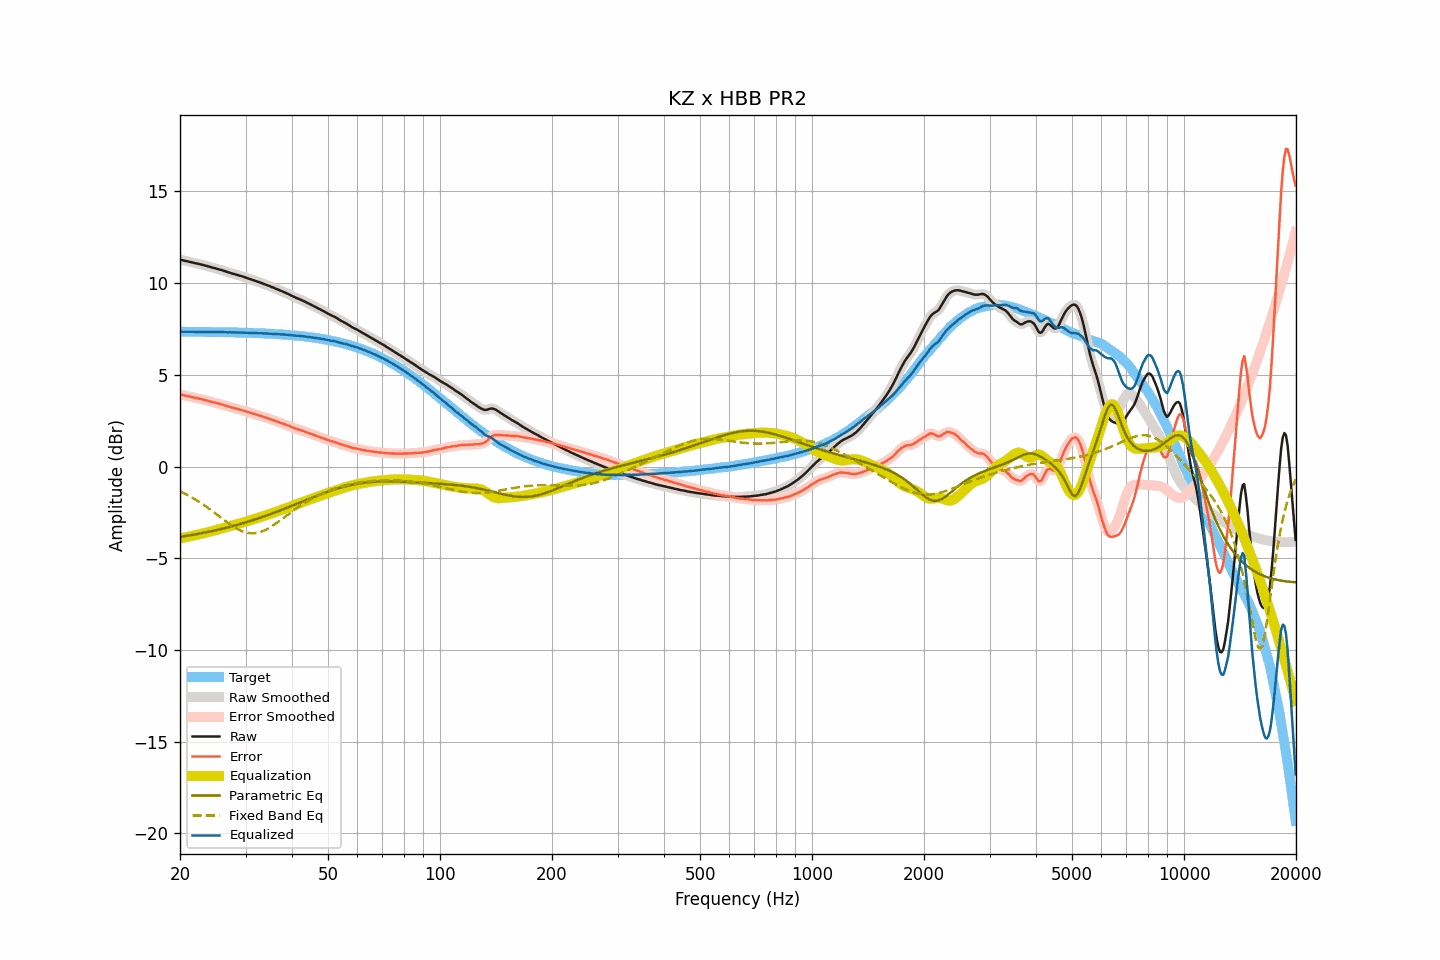

Source data for this figure (header and first rows):
frequency, raw, smoothed, error, error_smoothed, equalization, parametric_eq, fixed_band_eq, equalized_raw, equalized_smoothed, target
20.00, 11.28, 11.28, 3.93, 3.93, -3.93, -3.84, -1.36, 7.35, 7.35, 7.35
20.20, 11.26, 11.26, 3.91, 3.91, -3.91, -3.82, -1.40, 7.35, 7.35, 7.35
20.40, 11.24, 11.24, 3.89, 3.89, -3.89, -3.81, -1.44, 7.35, 7.35, 7.35
20.61, 11.22, 11.22, 3.87, 3.87, -3.87, -3.80, -1.48, 7.35, 7.35, 7.35
20.81, 11.20, 11.20, 3.85, 3.85, -3.85, -3.78, -1.53, 7.35, 7.35, 7.35
21.02, 11.18, 11.18, 3.83, 3.83, -3.83, -3.77, -1.57, 7.34, 7.34, 7.35
21.23, 11.16, 11.16, 3.81, 3.81, -3.81, -3.75, -1.62, 7.34, 7.34, 7.34
21.44, 11.14, 11.14, 3.79, 3.79, -3.79, -3.74, -1.67, 7.34, 7.34, 7.34
21.66, 11.12, 11.12, 3.77, 3.77, -3.77, -3.72, -1.72, 7.34, 7.34, 7.34
21.87, 11.10, 11.10, 3.75, 3.75, -3.75, -3.71, -1.77, 7.34, 7.34, 7.34
22.09, 11.08, 11.08, 3.73, 3.73, -3.74, -3.69, -1.82, 7.34, 7.34, 7.34
22.31, 11.06, 11.06, 3.72, 3.72, -3.72, -3.68, -1.88, 7.34, 7.34, 7.34
22.54, 11.04, 11.04, 3.70, 3.70, -3.70, -3.66, -1.93, 7.34, 7.34, 7.34
22.76, 11.02, 11.02, 3.68, 3.68, -3.68, -3.64, -1.99, 7.34, 7.34, 7.34
22.99, 11.00, 10.99, 3.66, 3.66, -3.65, -3.63, -2.05, 7.34, 7.34, 7.34
23.22, 10.97, 10.97, 3.63, 3.63, -3.63, -3.61, -2.11, 7.33, 7.34, 7.34
23.45, 10.95, 10.95, 3.61, 3.61, -3.61, -3.59, -2.17, 7.33, 7.34, 7.34
23.69, 10.93, 10.92, 3.59, 3.59, -3.59, -3.57, -2.23, 7.34, 7.33, 7.33
23.92, 10.90, 10.90, 3.56, 3.57, -3.57, -3.56, -2.29, 7.33, 7.33, 7.33
24.16, 10.88, 10.87, 3.54, 3.54, -3.54, -3.54, -2.36, 7.33, 7.33, 7.33
24.40, 10.85, 10.85, 3.51, 3.52, -3.52, -3.52, -2.42, 7.33, 7.33, 7.33
24.65, 10.83, 10.83, 3.50, 3.50, -3.50, -3.50, -2.49, 7.33, 7.33, 7.33
24.89, 10.81, 10.80, 3.48, 3.47, -3.47, -3.48, -2.55, 7.33, 7.33, 7.33
25.14, 10.78, 10.78, 3.45, 3.45, -3.45, -3.46, -2.62, 7.32, 7.33, 7.33
25.39, 10.76, 10.75, 3.43, 3.43, -3.43, -3.44, -2.69, 7.33, 7.33, 7.33
25.65, 10.73, 10.73, 3.40, 3.40, -3.40, -3.42, -2.76, 7.32, 7.33, 7.32
25.91, 10.71, 10.70, 3.38, 3.38, -3.38, -3.40, -2.82, 7.33, 7.33, 7.32
26.16, 10.68, 10.68, 3.35, 3.35, -3.35, -3.38, -2.89, 7.32, 7.32, 7.32
26.43, 10.65, 10.65, 3.33, 3.33, -3.33, -3.36, -2.96, 7.32, 7.32, 7.32
26.69, 10.62, 10.62, 3.30, 3.30, -3.30, -3.34, -3.02, 7.32, 7.32, 7.32
26.96, 10.59, 10.59, 3.27, 3.27, -3.27, -3.31, -3.09, 7.31, 7.31, 7.32
27.23, 10.57, 10.56, 3.25, 3.25, -3.25, -3.29, -3.15, 7.32, 7.31, 7.31
27.50, 10.54, 10.54, 3.22, 3.22, -3.22, -3.27, -3.21, 7.31, 7.31, 7.31
27.77, 10.51, 10.51, 3.20, 3.20, -3.20, -3.25, -3.26, 7.31, 7.31, 7.31
28.05, 10.49, 10.48, 3.18, 3.17, -3.18, -3.22, -3.32, 7.31, 7.31, 7.31
28.33, 10.46, 10.46, 3.15, 3.15, -3.15, -3.20, -3.37, 7.30, 7.30, 7.31
28.62, 10.44, 10.43, 3.13, 3.13, -3.13, -3.17, -3.42, 7.31, 7.30, 7.30
28.90, 10.41, 10.41, 3.10, 3.11, -3.11, -3.15, -3.46, 7.30, 7.30, 7.30
29.19, 10.39, 10.38, 3.09, 3.08, -3.08, -3.12, -3.51, 7.30, 7.30, 7.30
29.48, 10.36, 10.36, 3.06, 3.06, -3.06, -3.10, -3.54, 7.30, 7.30, 7.30
29.78, 10.33, 10.33, 3.03, 3.03, -3.03, -3.07, -3.57, 7.30, 7.30, 7.29
30.08, 10.30, 10.30, 3.00, 3.00, -3.01, -3.05, -3.60, 7.29, 7.29, 7.29
30.38, 10.27, 10.27, 2.98, 2.98, -2.98, -3.02, -3.62, 7.29, 7.29, 7.29
30.68, 10.24, 10.24, 2.95, 2.95, -2.95, -2.99, -3.63, 7.29, 7.29, 7.29
30.99, 10.21, 10.21, 2.92, 2.92, -2.92, -2.96, -3.64, 7.28, 7.28, 7.28
31.30, 10.18, 10.18, 2.90, 2.90, -2.90, -2.94, -3.64, 7.28, 7.28, 7.28
31.61, 10.15, 10.15, 2.87, 2.87, -2.87, -2.91, -3.64, 7.28, 7.28, 7.28
31.93, 10.12, 10.12, 2.84, 2.84, -2.84, -2.88, -3.63, 7.27, 7.27, 7.27
32.24, 10.09, 10.09, 2.82, 2.82, -2.82, -2.85, -3.62, 7.27, 7.27, 7.27
32.57, 10.06, 10.06, 2.79, 2.79, -2.79, -2.82, -3.59, 7.27, 7.27, 7.27
32.89, 10.03, 10.03, 2.76, 2.76, -2.76, -2.79, -3.57, 7.27, 7.26, 7.26
33.22, 10.00, 9.99, 2.74, 2.73, -2.73, -2.76, -3.54, 7.26, 7.26, 7.26
33.55, 9.96, 9.96, 2.70, 2.70, -2.70, -2.73, -3.50, 7.25, 7.26, 7.26
33.89, 9.93, 9.93, 2.67, 2.67, -2.68, -2.70, -3.46, 7.25, 7.25, 7.25
34.23, 9.90, 9.89, 2.65, 2.65, -2.65, -2.67, -3.42, 7.25, 7.25, 7.25
34.57, 9.86, 9.86, 2.61, 2.62, -2.62, -2.64, -3.37, 7.24, 7.24, 7.24
34.92, 9.83, 9.82, 2.59, 2.59, -2.59, -2.60, -3.32, 7.24, 7.24, 7.24
35.27, 9.79, 9.79, 2.55, 2.56, -2.55, -2.57, -3.26, 7.23, 7.23, 7.23
35.62, 9.76, 9.75, 2.53, 2.52, -2.52, -2.54, -3.21, 7.23, 7.23, 7.23
35.97, 9.72, 9.72, 2.49, 2.49, -2.49, -2.51, -3.15, 7.22, 7.22, 7.22
... 635 more rows
